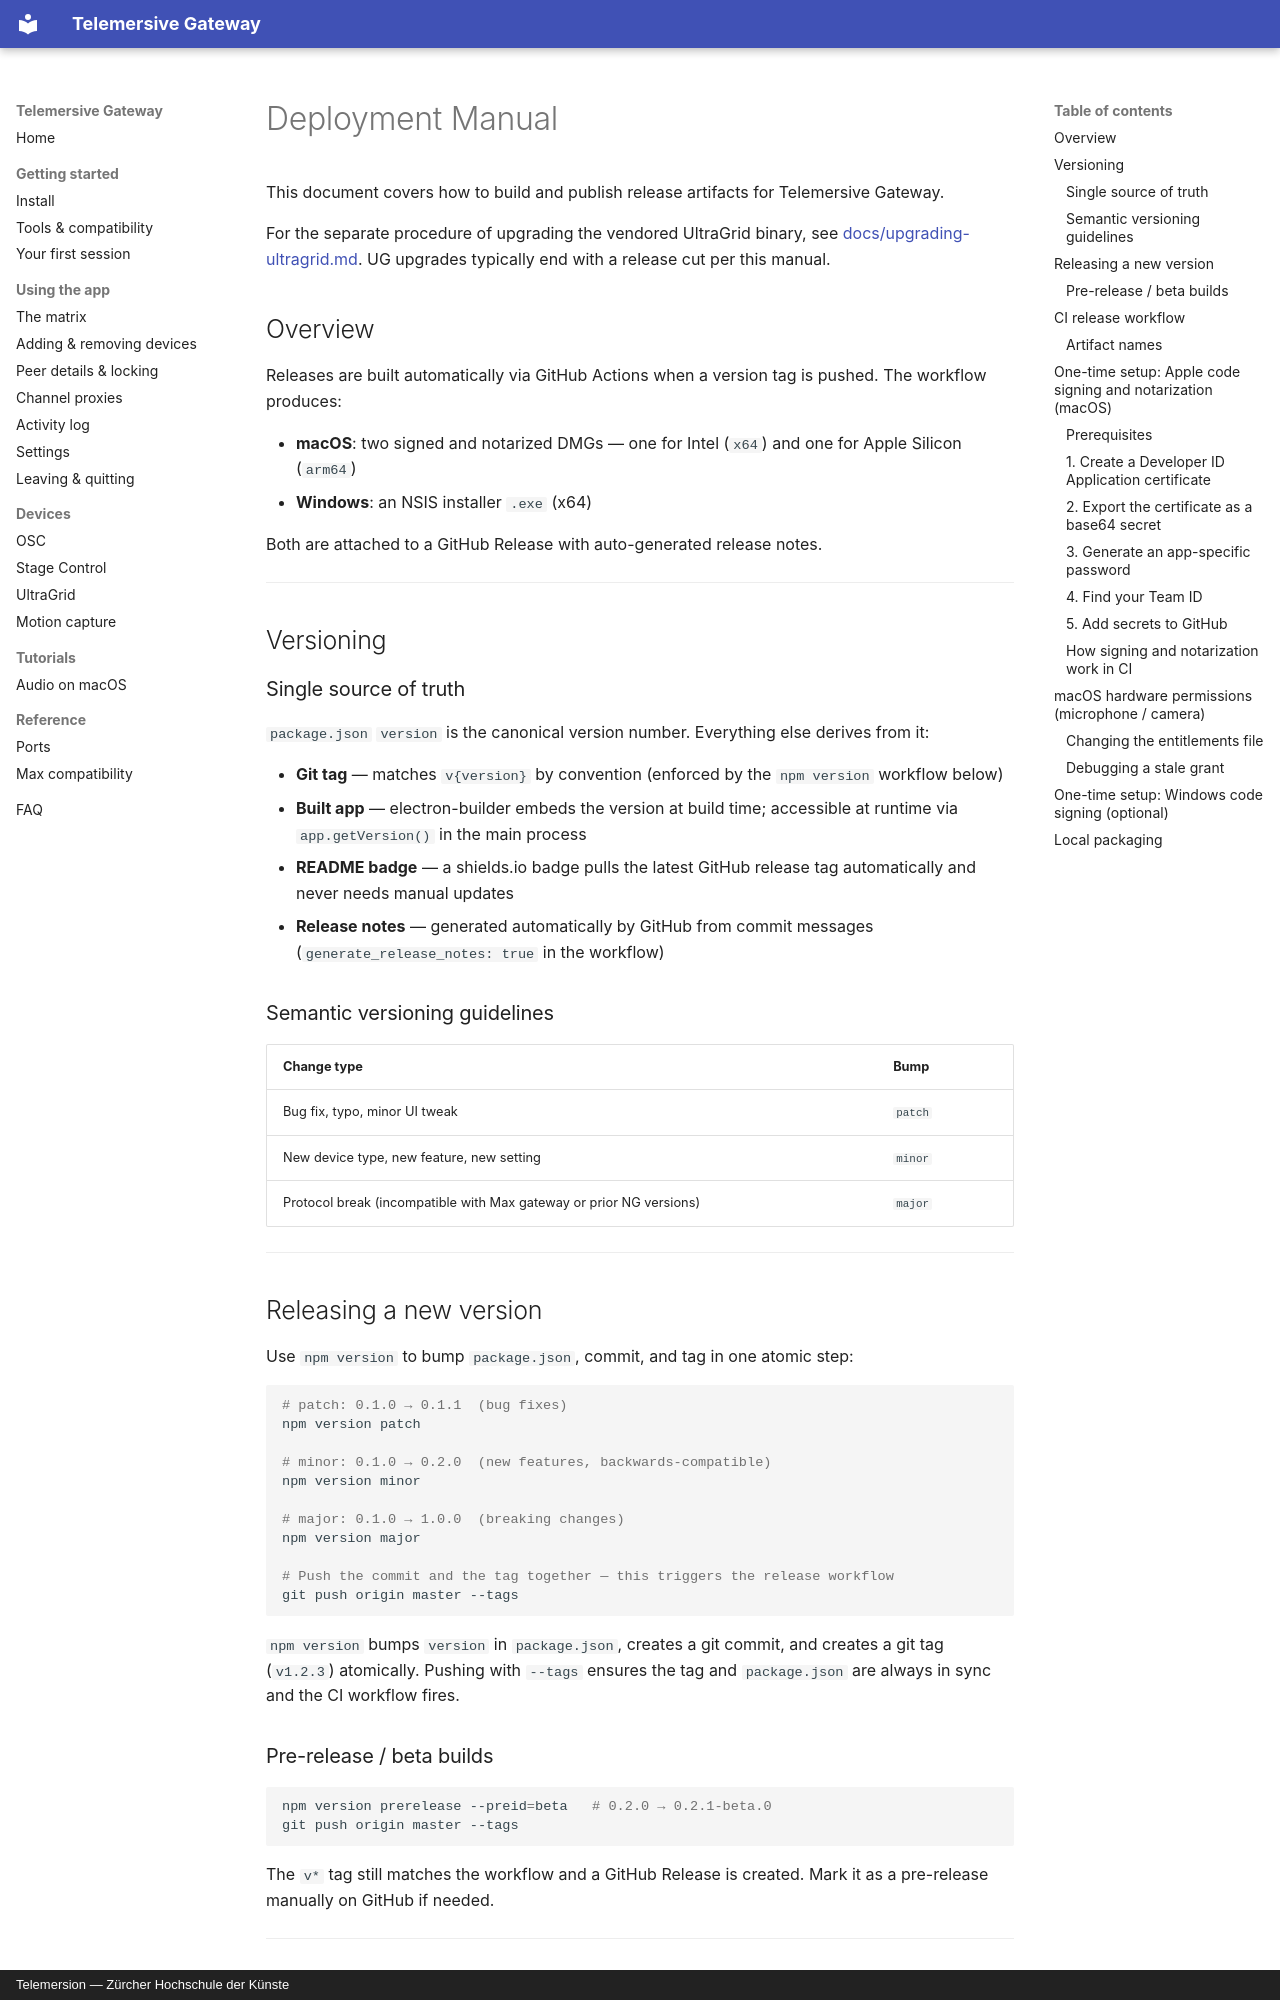

repository: telemersion/telemersive-portbay · page: deployment/index.html · generator: mkdocs · copyright: Telemersion — Zürcher Hochschule der Künste

# Deployment Manual

This document covers how to build and publish release artifacts for Telemersive Gateway.

For the separate procedure of upgrading the vendored UltraGrid binary, see [docs/upgrading-ultragrid.md](upgrading-ultragrid.md). UG upgrades typically end with a release cut per this manual.

## Overview

Releases are built automatically via GitHub Actions when a version tag is pushed. The workflow produces:

- **macOS**: two signed and notarized DMGs — one for Intel (`x64`) and one for Apple Silicon (`arm64`)
- **Windows**: an NSIS installer `.exe` (x64)

Both are attached to a GitHub Release with auto-generated release notes.

---

## Versioning

### Single source of truth

`package.json` `version` is the canonical version number. Everything else derives from it:

- **Git tag** — matches `v{version}` by convention (enforced by the `npm version` workflow below)
- **Built app** — electron-builder embeds the version at build time; accessible at runtime via `app.getVersion()` in the main process
- **README badge** — a shields.io badge pulls the latest GitHub release tag automatically and never needs manual updates
- **Release notes** — generated automatically by GitHub from commit messages (`generate_release_notes: true` in the workflow)

### Semantic versioning guidelines

| Change type | Bump |
|---|---|
| Bug fix, typo, minor UI tweak | `patch` |
| New device type, new feature, new setting | `minor` |
| Protocol break (incompatible with Max gateway or prior NG versions) | `major` |

---

## Releasing a new version

Use `npm version` to bump `package.json`, commit, and tag in one atomic step:

```bash
# patch: 0.1.0 → 0.1.1  (bug fixes)
npm version patch

# minor: 0.1.0 → 0.2.0  (new features, backwards-compatible)
npm version minor

# major: 0.1.0 → 1.0.0  (breaking changes)
npm version major

# Push the commit and the tag together — this triggers the release workflow
git push origin master --tags
```

`npm version` bumps `version` in `package.json`, creates a git commit, and creates a git tag (`v1.2.3`) atomically. Pushing with `--tags` ensures the tag and `package.json` are always in sync and the CI workflow fires.

### Pre-release / beta builds

```bash
npm version prerelease --preid=beta   # 0.2.0 → 0.2.1-beta.0
git push origin master --tags
```

The `v*` tag still matches the workflow and a GitHub Release is created. Mark it as a pre-release manually on GitHub if needed.

---

## CI release workflow

Any tag matching `v*` triggers `.github/workflows/release.yml`, which runs three jobs in sequence:

1. **`build-mac`** (macos-latest) — builds and packages the signed + notarized DMG
2. **`build-win`** (windows-latest) — builds and packages the NSIS installer
3. **`release`** (ubuntu-latest) — downloads both artifacts and publishes them to a GitHub Release
